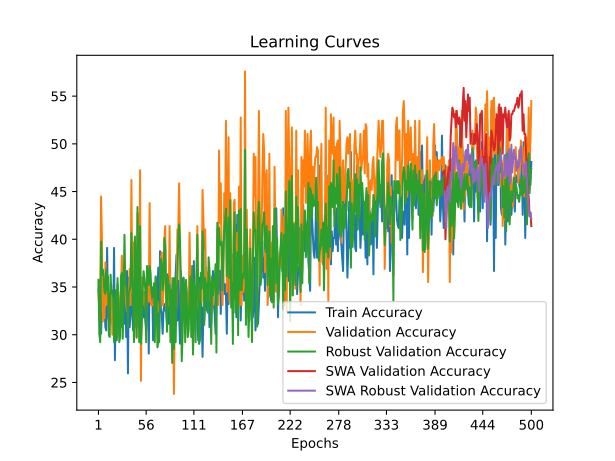

The data file committed next to this chart (first rows):
time; train_accuracy; train_loss; valid_accuracy; valid_loss; valid_accuracy_robust; valid_accuracy_swa; valid_accuracy_robust_swa
35,4296; 34,6021; 1,2760; 34,4828; 1,0916; 35,7532; 34,4828; 35,7532
70,1769; 35,6401; 1,1195; 32,4138; 1,1123; 30,1270; 32,4138; 30,1270
100,7612; 33,5640; 1,1452; 32,4138; 1,1176; 29,2196; 32,4138; 29,2196
132,9925; 30,1038; 1,1114; 44,4828; 1,0863; 39,7459; 44,4828; 39,7459
169,3041; 33,2180; 1,1051; 40,3448; 1,0871; 36,2976; 40,3448; 36,2976
203,7919; 35,9862; 1,1047; 31,3793; 1,1041; 36,8421; 31,3793; 36,8421
245,0217; 32,8720; 1,1033; 34,8276; 1,0847; 36,1162; 34,8276; 36,1162
288,6905; 32,8720; 1,1030; 31,7241; 1,1090; 34,4828; 31,7241; 34,4828
320,2741; 30,7958; 1,1020; 37,5862; 1,1389; 34,3013; 37,5862; 34,3013
348,5694; 30,4498; 1,1279; 34,4828; 1,0877; 36,8421; 34,4828; 36,8421
379,5047; 39,1003; 1,0916; 33,1034; 1,1586; 34,6642; 33,1034; 34,6642
409,2856; 32,1799; 1,1199; 34,4828; 1,0853; 36,1162; 34,4828; 36,1162
445,3491; 31,4879; 1,1429; 33,4483; 1,1411; 29,9456; 33,4483; 29,9456
483,5110; 31,4879; 1,1200; 32,4138; 1,1226; 29,7641; 32,4138; 29,7641
518,8351; 32,8720; 1,1088; 34,4828; 1,0950; 36,2976; 34,4828; 36,2976
561,0039; 32,5260; 1,1169; 35,1724; 1,0906; 34,3013; 35,1724; 34,3013
603,7375; 31,1419; 1,1113; 30,0000; 1,0987; 34,6642; 30,0000; 34,6642
634,4007; 31,1419; 1,1184; 33,1034; 1,1021; 33,9383; 33,1034; 33,9383
667,2729; 39,1003; 1,1156; 32,4138; 1,1675; 29,2196; 32,4138; 29,2196
698,9773; 27,3356; 1,1521; 31,0345; 1,1217; 30,4900; 31,0345; 30,4900
732,2262; 34,2561; 1,0935; 33,1034; 1,1955; 34,6642; 33,1034; 34,6642
772,2647; 29,4118; 1,1342; 32,4138; 1,1528; 29,5826; 32,4138; 29,5826
803,9760; 35,2941; 1,0918; 34,4828; 1,0784; 35,9347; 34,4828; 35,9347
840,1575; 32,5260; 1,1256; 34,4828; 1,1006; 32,8494; 34,4828; 32,8494
872,0491; 32,1799; 1,0974; 32,4138; 1,1588; 29,2196; 32,4138; 29,2196
911,7690; 31,4879; 1,1176; 32,4138; 1,0971; 29,7641; 32,4138; 29,7641
954,4241; 32,5260; 1,1155; 34,4828; 1,0955; 36,1162; 34,4828; 36,1162
985,6433; 30,7958; 1,1465; 38,2759; 1,0913; 36,4791; 38,2759; 36,4791
1030,6706; 36,6782; 1,0914; 32,4138; 1,1216; 29,5826; 32,4138; 29,5826
1072,6350; 35,2941; 1,1079; 35,5172; 1,0814; 34,3013; 35,5172; 34,3013
1107,2692; 31,1419; 1,1187; 34,8276; 1,0837; 40,4719; 34,8276; 40,4719
1151,0055; 35,6401; 1,1028; 35,1724; 1,1040; 35,3902; 35,1724; 35,3902
1189,6898; 29,7578; 1,1167; 33,1034; 1,0831; 35,0272; 33,1034; 35,0272
1234,4496; 36,6782; 1,0983; 32,4138; 1,1123; 33,5753; 32,4138; 33,5753
1281,9885; 25,9516; 1,1782; 33,1034; 1,0901; 30,6715; 33,1034; 30,6715
1330,4035; 35,9862; 1,1202; 33,1034; 1,0965; 34,4828; 33,1034; 34,4828
1372,0340; 30,7958; 1,0989; 36,8966; 1,1743; 34,6642; 36,8966; 34,6642
1418,4843; 32,5260; 1,1347; 33,1034; 1,1174; 35,2087; 33,1034; 35,2087
1464,3856; 37,0242; 1,1384; 46,2069; 1,0777; 40,6534; 46,2069; 40,6534
1503,5537; 32,1799; 1,1101; 34,4828; 1,0769; 35,7532; 34,4828; 35,7532
1545,6116; 30,4498; 1,1232; 39,6552; 1,1008; 33,5753; 39,6552; 33,5753
1588,2043; 35,6401; 1,1156; 32,4138; 1,3833; 29,2196; 32,4138; 29,2196
1622,4293; 30,7958; 1,1719; 40,0000; 1,0659; 40,2904; 40,0000; 40,2904
1665,3811; 33,2180; 1,1518; 34,4828; 1,1171; 36,1162; 34,4828; 36,1162
1705,2417; 33,5640; 1,1259; 29,6552; 1,1107; 29,7641; 29,6552; 29,7641
1744,4305; 30,7958; 1,1095; 42,7586; 1,0684; 43,3757; 42,7586; 43,3757
1792,9570; 34,2561; 1,1077; 40,3448; 1,0948; 36,8421; 40,3448; 36,8421
1835,9846; 33,9100; 1,1221; 32,4138; 1,1367; 29,2196; 32,4138; 29,2196
1875,0854; 32,5260; 1,1055; 47,2414; 1,0710; 41,3793; 47,2414; 41,3793
1915,8104; 32,1799; 1,1150; 25,1724; 1,1107; 29,0381; 25,1724; 29,0381
1950,8998; 35,9862; 1,0982; 35,8621; 1,1672; 31,2160; 35,8621; 31,2160
1986,0162; 31,8339; 1,1196; 33,1034; 1,1518; 34,6642; 33,1034; 34,6642
2027,1616; 31,8339; 1,1064; 34,4828; 1,0707; 36,6606; 34,4828; 36,6606
2060,0766; 33,5640; 1,1247; 34,4828; 1,0739; 35,9347; 34,4828; 35,9347
2097,5301; 31,4879; 1,1145; 33,1034; 1,1580; 34,6642; 33,1034; 34,6642
2132,4125; 30,4498; 1,1825; 32,4138; 1,3133; 29,2196; 32,4138; 29,2196
2173,1914; 35,6401; 1,1672; 36,2069; 1,0859; 37,2051; 36,2069; 37,2051
2218,0354; 36,6782; 1,0940; 34,4828; 1,0620; 35,9347; 34,4828; 35,9347
2263,4178; 28,0277; 1,1204; 33,4483; 1,1096; 35,2087; 33,4483; 35,2087
2306,4866; 36,6782; 1,1291; 43,7931; 1,0819; 37,2051; 43,7931; 37,2051
... 440 more rows
